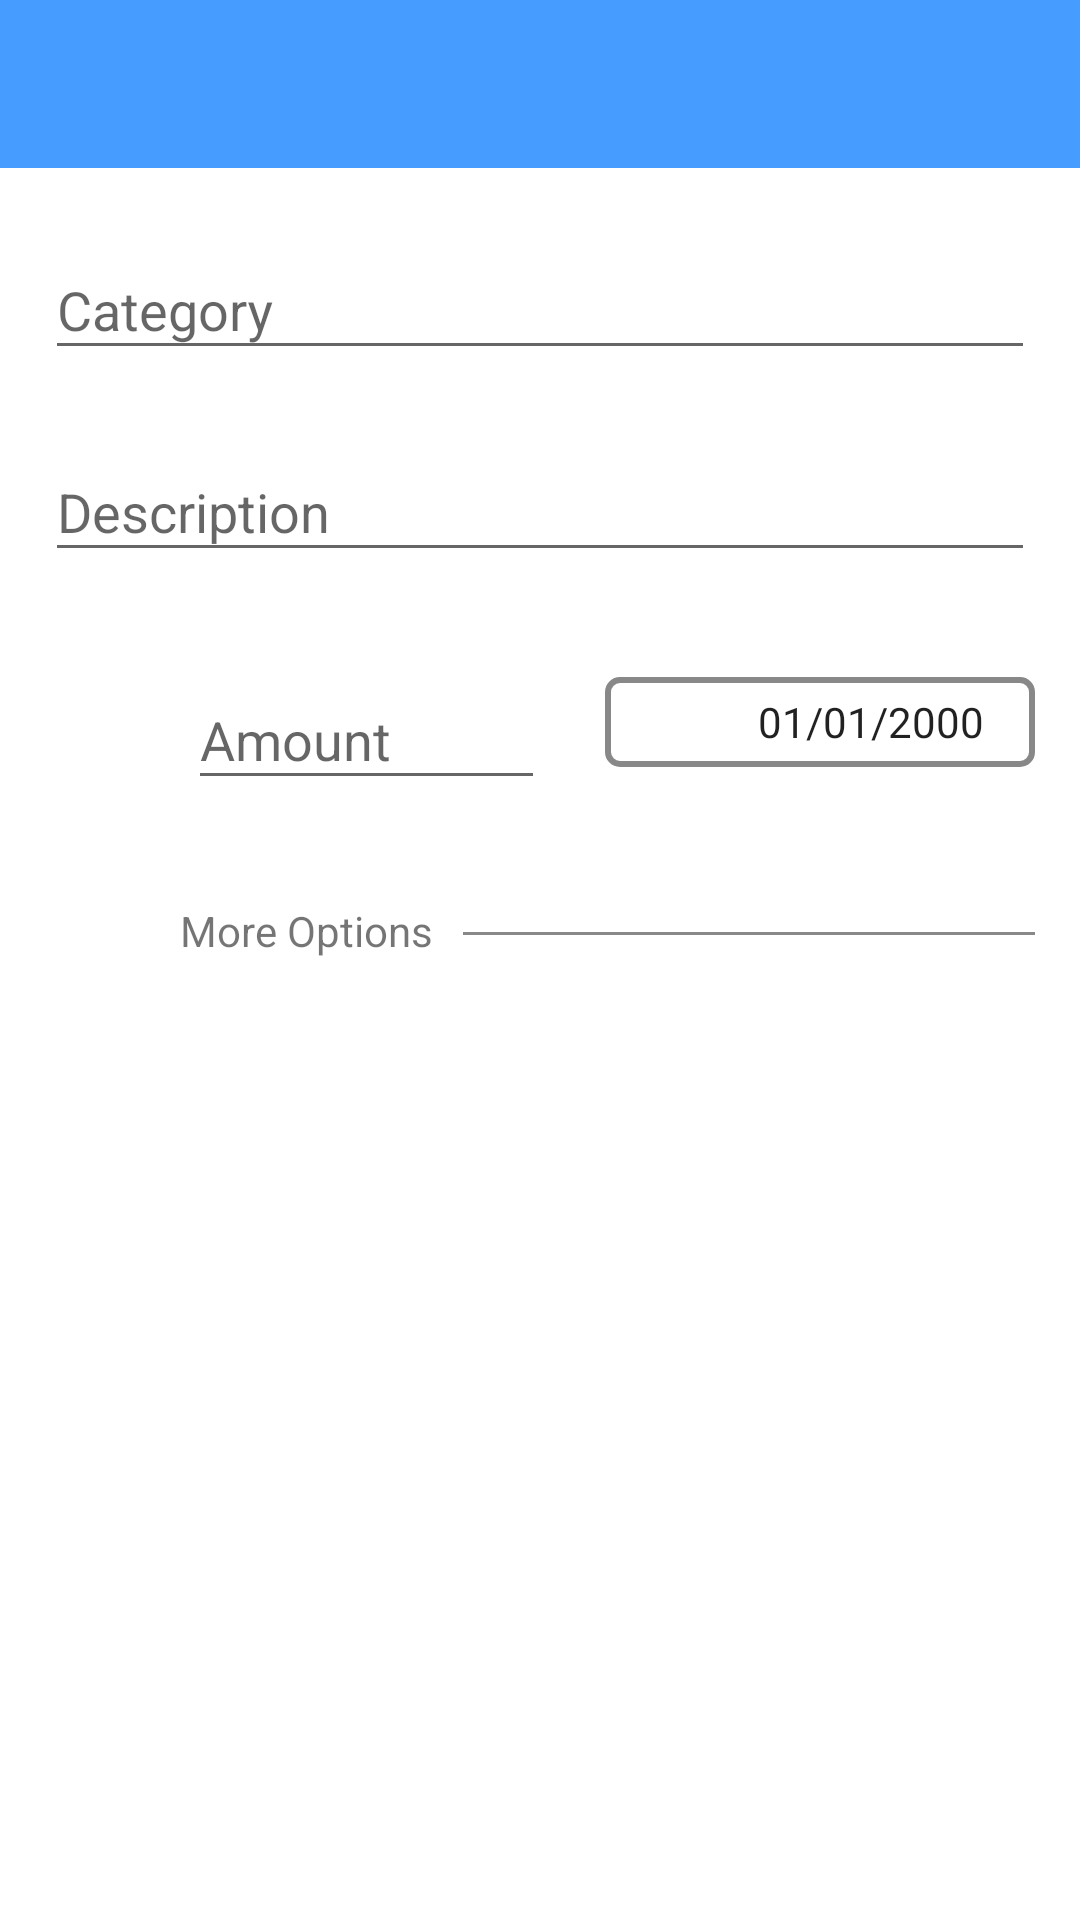

Produce the Android XML layout that renders to this screen, including the resource entries it uses.
<!-- AndroidManifest.xml: application theme AppTheme -->
<!-- res/layout/activity_expense.xml -->
<?xml version="1.0" encoding="utf-8"?>
<LinearLayout xmlns:android="http://schemas.android.com/apk/res/android"
    xmlns:app="http://schemas.android.com/apk/res-auto"
    xmlns:tools="http://schemas.android.com/tools"
    android:layout_width="match_parent"
    android:layout_height="match_parent"
    android:background="@color/cardview_light_background"
    android:orientation="vertical"
    tools:context=".ExpenseActivity">

    <include layout="@layout/drawer_toolbar"
        android:id="@+id/expense_toolbar"/>

    <ScrollView
        android:layout_width="match_parent"
        android:layout_height="match_parent">

        <LinearLayout
            android:layout_width="match_parent"
            android:layout_height="match_parent"
            android:orientation="vertical">

            <com.google.android.material.textfield.TextInputLayout
                android:layout_width="match_parent"
                android:layout_height="wrap_content"
                android:id="@+id/expense_category_layout"
                android:layout_margin="15dp">

                <com.google.android.material.textfield.TextInputEditText
                    android:layout_width="match_parent"
                    android:layout_height="wrap_content"
                    android:maxLength="35"
                    android:id="@+id/expense_category"
                    android:hint="Category" />
            </com.google.android.material.textfield.TextInputLayout>

            <com.google.android.material.textfield.TextInputLayout
                android:layout_width="match_parent"
                android:layout_height="wrap_content"
                android:layout_marginLeft="15dp"
                android:id="@+id/expense_description_layout"
                android:layout_marginRight="15dp">

                <com.google.android.material.textfield.TextInputEditText
                    android:layout_width="match_parent"
                    android:layout_height="wrap_content"
                    android:maxLength="200"
                    android:id="@+id/expense_description"
                    android:hint="Description" />
            </com.google.android.material.textfield.TextInputLayout>

            <LinearLayout
                android:layout_width="match_parent"
                android:layout_height="wrap_content"
                android:layout_margin="15dp"
                android:gravity="center"
                android:orientation="horizontal">

                <RelativeLayout
                    android:layout_width="0dp"
                    android:layout_height="wrap_content"
                    android:layout_weight="2">

                    <ImageView
                        android:layout_width="40dp"
                        android:layout_height="70dp"
                        android:id="@+id/expense_calculator"
                        app:srcCompat="@drawable/calculator" />

                </RelativeLayout>

                <RelativeLayout
                    android:layout_width="0dp"
                    android:layout_height="wrap_content"
                    android:layout_marginRight="20dp"
                    android:layout_weight="5">

                    <com.google.android.material.textfield.TextInputLayout
                        android:layout_width="match_parent"
                        android:id="@+id/expense_amount_layout"
                        android:layout_height="wrap_content">

                        <com.google.android.material.textfield.TextInputEditText
                            android:layout_width="match_parent"
                            android:layout_height="wrap_content"
                            android:hint="Amount"
                            android:id="@+id/expense_amount_text_view"
                            android:inputType="numberDecimal" />
                    </com.google.android.material.textfield.TextInputLayout>

                </RelativeLayout>

                <RelativeLayout
                    android:layout_width="0dp"
                    android:layout_marginTop="10dp"
                    android:layout_marginBottom="10dp"
                    android:id="@+id/open_calender_layout_expense"
                    android:layout_height="wrap_content"
                    android:layout_weight="6"
                    android:background="@drawable/border_squircle">

                    <LinearLayout
                        android:layout_width="match_parent"
                        android:layout_height="wrap_content"
                        android:layout_marginLeft="10dp"
                        android:layout_marginRight="10dp"

                        android:gravity="center"
                        android:orientation="horizontal">

                        <RelativeLayout
                            android:layout_width="0dp"
                            android:layout_height="wrap_content"
                            android:layout_weight="2">

                            <ImageView
                                android:layout_width="30dp"
                                android:layout_height="30dp"
                                app:srcCompat="@drawable/calender" />
                        </RelativeLayout>

                        <RelativeLayout
                            android:layout_width="0dp"
                            android:layout_height="wrap_content"
                            android:layout_weight="4">

                            <TextView
                                android:layout_width="match_parent"
                                android:layout_height="wrap_content"
                                android:id="@+id/expense_date_textview"
                                style="@style/Widget.Design.TextInputLayout"
                                android:text="01/01/2000"/>

                        </RelativeLayout>

                    </LinearLayout>

                </RelativeLayout>

            </LinearLayout>

            <LinearLayout
                android:layout_width="match_parent"
                android:layout_height="wrap_content"
                android:layout_marginLeft="15dp"
                android:layout_marginRight="15dp"
                android:orientation="horizontal">

                <ImageView
                    android:id="@+id/expand_expense_button"
                    android:layout_width="30sp"
                    android:layout_height="30sp"
                    android:layout_margin="5dp"
                    android:background="@drawable/slide_down_icon" />

                <TextView
                    android:layout_width="wrap_content"
                    android:layout_height="wrap_content"
                    android:layout_marginLeft="5dp"
                    android:layout_marginTop="10sp"
                    android:id="@+id/expense_expand_more_text"
                    android:text="More Options"
                    android:textSize="14sp" />

                <View
                    android:layout_width="match_parent"
                    android:layout_height="1dp"
                    android:layout_marginLeft="10dp"
                    android:layout_marginTop="20sp"
                    android:background="#888" />

            </LinearLayout>

            <LinearLayout
                android:id="@+id/optional_items_expense"
                android:layout_width="match_parent"
                android:layout_height="wrap_content"
                android:visibility="gone"
                android:layout_margin="15dp"
                android:orientation="vertical">

                <com.google.android.material.textfield.TextInputLayout
                    android:layout_width="match_parent"
                    android:layout_height="match_parent">

                    <com.google.android.material.textfield.TextInputEditText
                        android:layout_width="match_parent"
                        android:layout_height="wrap_content"
                        android:id="@+id/expense_source"
                        android:maxLength="200"
                        android:hint="Source (optional) " />
                </com.google.android.material.textfield.TextInputLayout>

                <com.google.android.material.textfield.TextInputLayout
                    android:layout_width="match_parent"
                    android:layout_height="match_parent">

                    <com.google.android.material.textfield.TextInputEditText
                        android:layout_width="match_parent"
                        android:layout_height="wrap_content"
                        android:id="@+id/expense_payee"
                        android:maxLength="200"
                        android:hint="Payee (optional) " />
                </com.google.android.material.textfield.TextInputLayout>

                <com.google.android.material.textfield.TextInputLayout
                android:layout_width="match_parent"
                android:layout_height="match_parent">

                <com.google.android.material.textfield.TextInputEditText
                    android:layout_width="match_parent"
                    android:layout_height="wrap_content"
                    android:id="@+id/expense_comment"
                    android:maxLength="200"
                    android:hint="Comment (optional) " />
            </com.google.android.material.textfield.TextInputLayout>

            </LinearLayout>

        </LinearLayout>

    </ScrollView>


</LinearLayout>
<!-- res/layout/drawer_toolbar.xml (included above) -->
<?xml version="1.0" encoding="utf-8"?>
<androidx.appcompat.widget.Toolbar xmlns:android="http://schemas.android.com/apk/res/android"
    xmlns:app="http://schemas.android.com/apk/res-auto"
    android:orientation="vertical"
    android:layout_width="match_parent"
    android:background="?attr/colorPrimaryDark"
    app:titleTextColor="#fff"
    android:theme="@style/ToolbarTheme"
    android:id="@+id/toolbar"
    android:layout_height="wrap_content">

</androidx.appcompat.widget.Toolbar>
<!-- resources referenced by this layout -->
<resources>
  <!-- drawable border_squircle (drawable) -->
  <?xml version="1.0" encoding="utf-8"?>
  <shape xmlns:android="http://schemas.android.com/apk/res/android">
  
      <stroke android:color="#888"
          android:width="2dp"/>
      <corners android:radius="4dp"/>
  
  </shape>
  <!-- drawable calculator: png bitmap (drawable, 1360 bytes) -->
  <style name="ToolbarTheme" parent="@style/ThemeOverlay.AppCompat.ActionBar">
          <item name="colorControlNormal">@color/design_default_color_on_primary</item>
      </style>
  <style name="AppTheme" parent="Theme.AppCompat.Light.NoActionBar">
          
          <item name="colorPrimary">@color/colorPrimary</item>
          <item name="colorPrimaryDark">@color/colorPrimaryDark</item>
          <item name="colorAccent">@color/colorAccent</item>
          <item name="drawerArrowStyle">@style/DrawerIcon</item>
      </style>
  <color name="colorPrimary">#cde9fe</color>
  <color name="colorPrimaryDark">#469cff</color>
  <color name="colorAccent">#D81B60</color>
  <style name="DrawerIcon" parent="Widget.AppCompat.DrawerArrowToggle">
          <item name="color">#fff</item>
      </style>
</resources>
